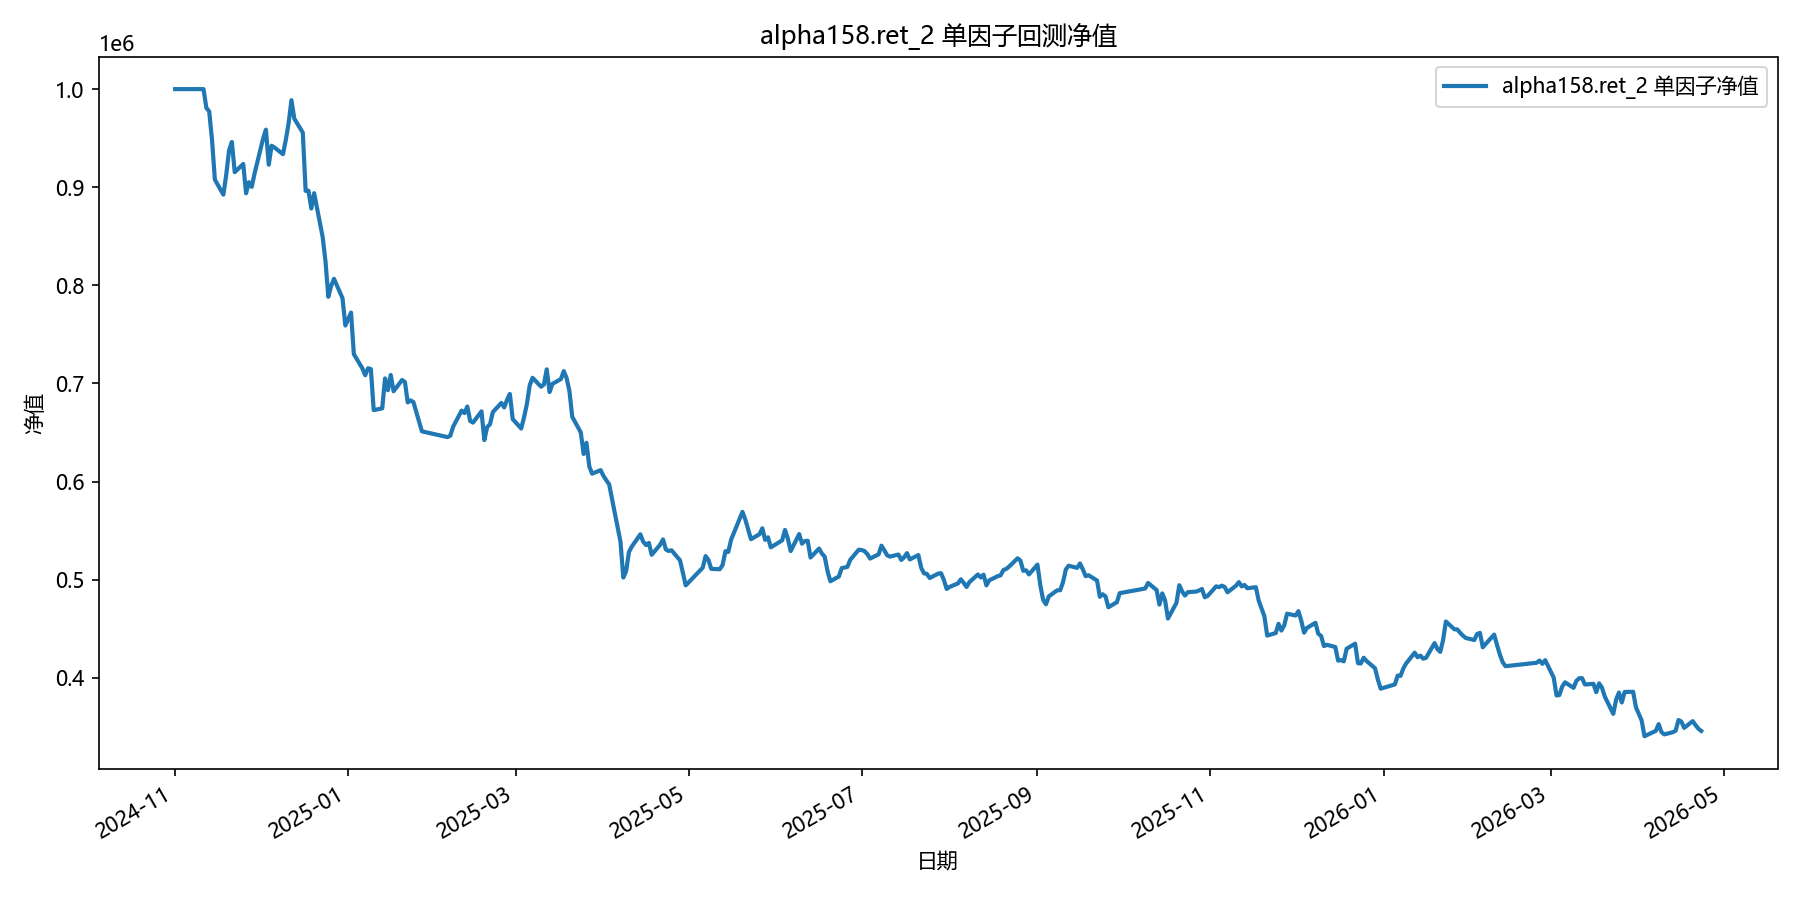

Values plotted in this chart, from the file beside it:
date, equity
2024-11-01, 1000000
2024-11-04, 1000000
2024-11-05, 1000000
2024-11-06, 1000000
2024-11-07, 1000000
2024-11-08, 1000000
2024-11-11, 1000000
2024-11-12, 980878
2024-11-13, 977296
2024-11-14, 948172
2024-11-15, 907792
2024-11-18, 892413
2024-11-19, 912526
2024-11-20, 937581
2024-11-21, 946135
2024-11-22, 915378
2024-11-25, 923698
2024-11-26, 893860
2024-11-27, 905096
2024-11-28, 900409
2024-11-29, 913958
2024-12-02, 949592
2024-12-03, 958672
2024-12-04, 922990
2024-12-05, 942337
2024-12-06, 940554
2024-12-09, 933733
2024-12-10, 948051
2024-12-11, 965360
2024-12-12, 988731
2024-12-13, 969949
2024-12-16, 955683
2024-12-17, 896281
2024-12-18, 896439
2024-12-19, 878325
2024-12-20, 893913
2024-12-23, 849347
2024-12-24, 824399
2024-12-25, 788305
2024-12-26, 799497
2024-12-27, 806663
2024-12-30, 786876
2024-12-31, 759009
2025-01-02, 772264
2025-01-03, 729851
2025-01-06, 715404
2025-01-07, 708361
2025-01-08, 715432
2025-01-09, 714681
2025-01-10, 672814
2025-01-13, 674580
2025-01-14, 705140
2025-01-15, 693131
2025-01-16, 708634
2025-01-17, 692065
2025-01-20, 703512
2025-01-21, 701502
2025-01-22, 680677
2025-01-23, 682744
2025-01-24, 680978
... 298 more rows
